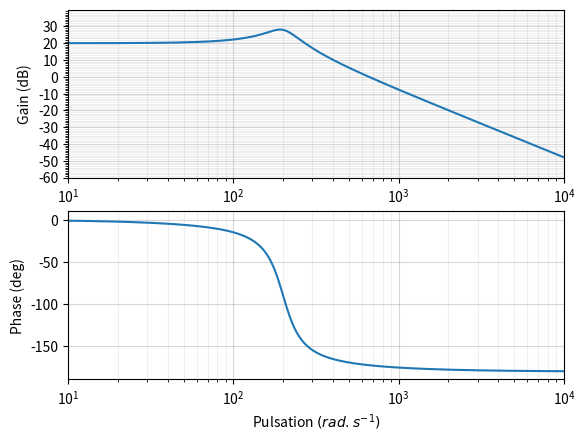

Generate this figure with matplotlib:
# On importe les bibliothèques
from matplotlib.pyplot import *
from numpy import *
from pylab import *

K=10
w0=200
xi=0.2


### La fonction de transfert ici H(j.w)=1/(1+0.01.j.w-w²)
def H(w):
    return K/(1 + (2*xi*1j*w)/w0 -w**2/w0**2)

### La fonction de transfert ici H(j.w)=1/(1+0.01.j.w-w²)
##def H2(w):
##    xi=0.01
##    return K/(1 + (2*xi*1j*w)/w0 -w**2/w0**2)

### La fonction de transfert ici H(j.w)=1/(1+0.01.j.w-w²)
##def H3(w):
##    xi=0.7
##    return K/(1 + (2*xi*1j*w)/w0 -w**2/w0**2)



##def H(w):
##    return K/(1 + tau*1j*w)
##
##def asympt(wlist):
##    out=[]
##    for w in wlist:
##        if w<1/tau:
##            out.append(K)
##        else:
##            out.append(K/(tau*1j*w))
##    return out

##tau1,tau2=0.4,15
##def H(w):
##    return K/((1 + tau1*1j*w)*(1 + tau2*1j*w))

##def asympt(wlist):
##    out=[]
##    for w in wlist:
##        if w<1/tau2:
##            out.append(K)
##        elif w>=1/tau2 and w<1/tau1:
##            out.append(K/(tau2*1j*w))
##        else:
##            out.append(K/(tau1*1j*w*tau2*1j*w))
##    return out

##def H(w):
##    return 2.2*1j*w/((1+1.34*1j*w)*(1+0.004*1j*w))

##K=2
##def H(w):
##    return K*w/w

def trace(H):
    # Découpage régulier des puissances en base 10 de la pulsation ici de 10^-2 à 10^3
    fig=figure('Diagrammes Bode')
    puissance_w=arange(log10(w0)-3,log10(w0)+3,0.01)
    # Les pulsations w
    W=10**puissance_w
    # La phase en degré
    phase = angle(H(W),'deg')
    # Le module en dB
    module = 20*log10(absolute(H(W)))
    #Tracer du diagramme de Bode
    subplot(211) # Perme    t d’afficher plusieurs graphes (nombre de graphe (2), colonne (1), ligne (1))
    semilogx(W,module,10,1) # Tracé en semilog du module
    axes = gca()
    axes.set_xlim(10,10000)
    axes.set_ylim(-60,40)
    axes.set_ylabel('Gain (dB)')
    axes.set_xscale('log')
    major_ticks_y = np.arange(-60, 40, 10)
    minor_ticks_y = np.arange(-60, 40, 1)
    axes.set_yticks(major_ticks_y)
    axes.set_yticks(minor_ticks_y, minor=True)
    axes.grid(True,which='minor', alpha=0.2)
    axes.grid(True,which='major', alpha=0.5)
    subplot(212)
    semilogx(W,phase,10,1) #Tracé en semilog du module
    axes = gca()
    axes.set_ylabel('Phase (deg)')
    axes.set_xlabel('Pulsation $(rad.s^{-1})$')
    axes.set_xlim(10,10000)
    axes.grid(True,which='minor', alpha=0.2)
    axes.grid(True,which='major', alpha=0.5)

trace(H)
    
show()
